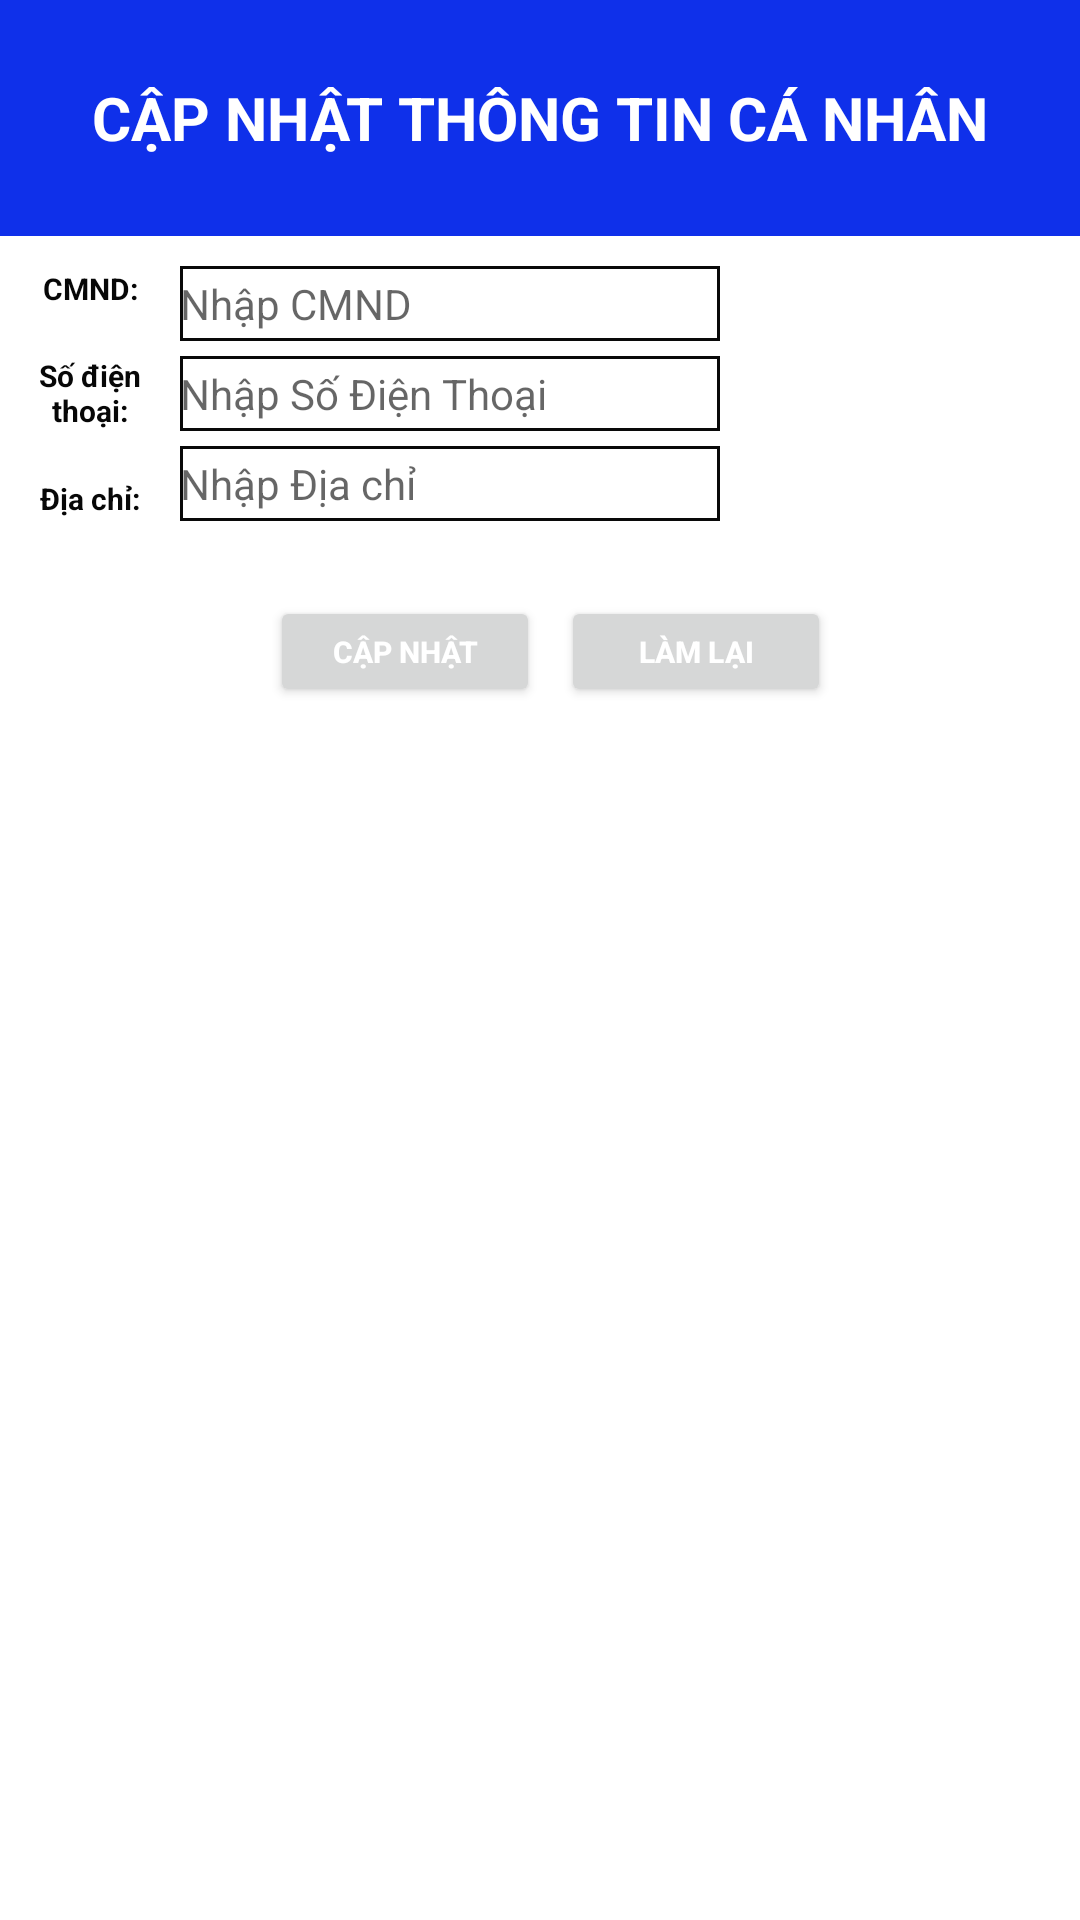

Produce the Android XML layout that renders to this screen, including the resource entries it uses.
<!-- AndroidManifest.xml: application theme Theme.KT_TrungTinh -->
<!-- res/layout/activity_main_kt1.xml -->
<?xml version="1.0" encoding="utf-8"?>
<LinearLayout xmlns:android="http://schemas.android.com/apk/res/android"
    xmlns:app="http://schemas.android.com/apk/res-auto"
    xmlns:tools="http://schemas.android.com/tools"
    android:layout_width="match_parent"
    android:layout_height="match_parent"
    android:orientation="vertical"
    android:weightSum="6"
    tools:context=".MainActivity">

    <TextView
        android:layout_width="match_parent"
        android:layout_height="0dp"
        android:layout_weight="0.75"
        android:text="CẬP NHẬT THÔNG TIN CÁ NHÂN"
        android:textColor="#ffffff"
        android:textSize="20sp"
        android:gravity="center"
        android:textStyle="bold"
        android:background="#0F30EA" />

    <LinearLayout
        android:layout_width="match_parent"
        android:layout_height="0dp"
        android:layout_weight="1"
        android:weightSum="3"
        android:orientation="horizontal">
        <LinearLayout
            android:layout_width="0dp"
            android:layout_height="match_parent"
            android:layout_weight="0.5"
            android:weightSum="1.5"
            android:orientation="vertical">

            <TextView
                android:id="@+id/textView4"
                android:layout_width="match_parent"
                android:layout_height="0dp"
                android:layout_weight="0.5"
                android:gravity="center"
                android:textSize="10sp"
                android:textStyle="bold"
                android:textColor="#070707"
                android:text="CMND:" />

            <TextView
                android:id="@+id/textView5"
                android:layout_width="match_parent"
                android:layout_height="0dp"
                android:layout_weight="0.5"
                android:gravity="center"
                android:textSize="10sp"
                android:textStyle="bold"
                android:textColor="#070707"
                android:text="Số điện thoại:" />

            <TextView
                android:id="@+id/textView6"
                android:layout_width="match_parent"
                android:layout_height="0dp"
                android:layout_weight="0.5"
                android:gravity="center"
                android:textSize="10sp"
                android:textStyle="bold"
                android:textColor="#070707"
                android:text="Địa chỉ:" />
        </LinearLayout>

        <LinearLayout
            android:layout_width="0dp"
            android:layout_height="match_parent"
            android:layout_weight="1.5"
            android:weightSum="3"
            android:orientation="vertical">


            <EditText
                android:id="@+id/CMND"
                android:layout_width="match_parent"
                android:layout_height="0dp"
                android:layout_weight="1"
                android:ems="10"
                android:hint="Nhập CMND"
                android:textSize="14sp"
                android:layout_marginBottom="5dp"
                android:inputType="textPersonName"
                android:background="@drawable/khuong_edit"
                android:layout_marginTop="10dp"
                tools:ignore="SpeakableTextPresentCheck"/>

            <EditText
                android:id="@+id/SDT"
                android:layout_width="match_parent"
                android:layout_height="0dp"
                android:layout_weight="1"
                android:ems="10"
                android:hint="Nhập Số Điện Thoại"
                android:textSize="14sp"
                android:layout_marginBottom="5dp"
                android:inputType="textPersonName"
                android:background="@drawable/khuong_edit"
                tools:ignore="SpeakableTextPresentCheck" />

            <EditText
                android:id="@+id/DC"
                android:layout_width="match_parent"
                android:layout_height="0dp"
                android:layout_weight="1"
                android:ems="10"
                android:hint="Nhập Địa chỉ"
                android:textSize="14sp"
                android:layout_marginBottom="10dp"
                android:inputType="textPersonName"
                android:background="@drawable/khuong_edit"
                tools:ignore="SpeakableTextPresentCheck"/>

        </LinearLayout>

        <LinearLayout
            android:layout_width="0dp"
            android:layout_height="match_parent"
            android:layout_weight="1"
            android:weightSum="5"
            android:orientation="vertical">


            <TextView
                android:id="@+id/textView9"
                android:layout_width="match_parent"
                android:layout_height="0dp"
                android:layout_weight="0.5" />

            <ImageView
                android:id="@+id/imageView2"
                android:layout_width="match_parent"
                android:layout_height="0dp"
                android:layout_weight="4"
                android:layout_marginLeft="10dp"
                android:layout_marginRight="10dp"
                app:srcCompat="@drawable/anh1" />

            <TextView
                android:id="@+id/textView10"
                android:layout_width="match_parent"
                android:layout_height="0dp"
                android:layout_weight="0.5" />
        </LinearLayout>
    </LinearLayout>

    <LinearLayout
        android:layout_width="match_parent"
        android:layout_height="0dp"
        android:layout_weight="0.4"
        android:weightSum="10"
        android:layout_marginTop="10dp"
        android:orientation="horizontal">

        <TextView
            android:id="@+id/textView11"
            android:layout_width="0dp"
            android:layout_height="match_parent"
            android:layout_weight="2.5" />

        <Button
            android:id="@+id/button1"
            android:layout_width="0dp"
            android:layout_height="match_parent"
            android:layout_weight="2.5"
            android:layout_marginTop="5dp"
            android:textColor="#ffffff"
            android:textStyle="bold"
            android:textSize="10sp"

            android:text="Cập nhật" />

        <TextView
            android:id="@+id/textView13"
            android:layout_width="0dp"
            android:layout_height="match_parent"
            android:layout_weight="0.2" />

        <Button
            android:id="@+id/button2"
            android:layout_width="0dp"
            android:layout_height="match_parent"
            android:layout_weight="2.5"
            android:layout_marginTop="5dp"
            android:textColor="#ffffff"
            android:textStyle="bold"
            android:textSize="10sp"

            android:text="Làm lại" />

        <TextView
            android:id="@+id/textView12"
            android:layout_width="0dp"
            android:layout_height="match_parent"
            android:layout_weight="2.3" />
    </LinearLayout>

</LinearLayout>
<!-- resources referenced by this layout -->
<resources>
  <!-- drawable khuong_edit (drawable) -->
  <?xml version="1.0" encoding="utf-8"?>
  <shape
      xmlns:android="http://schemas.android.com/apk/res/android"
      android:shape="rectangle">
      
      <solid
          android:color="@color/white" >
  
  
      </solid>
      
      <stroke
          android:width="1dp"
          android:color="#090909" >
      </stroke>
  
  
  </shape>
  <style name="Theme.KT_TrungTinh" parent="Theme.MaterialComponents.DayNight.DarkActionBar">
          
          <item name="colorPrimary">@color/purple_500</item>
          <item name="colorPrimaryVariant">@color/purple_700</item>
          <item name="colorOnPrimary">@color/white</item>
          
          <item name="colorSecondary">@color/teal_200</item>
          <item name="colorSecondaryVariant">@color/teal_700</item>
          <item name="colorOnSecondary">@color/black</item>
          
          <item name="android:statusBarColor" tools:targetApi="l">?attr/colorPrimaryVariant</item>
          
      </style>
  <!-- not gathered from this repository: default colours our renderer supplied (Android Studio template values) -->
  <color name="purple_500">#FF6200EE</color>
  <color name="purple_700">#FF3700B3</color>
  <color name="teal_200">#FF03DAC5</color>
  <color name="teal_700">#FF018786</color>
  <color name="black">#FF000000</color>
  <color name="white">#FFFFFFFF</color>
</resources>
